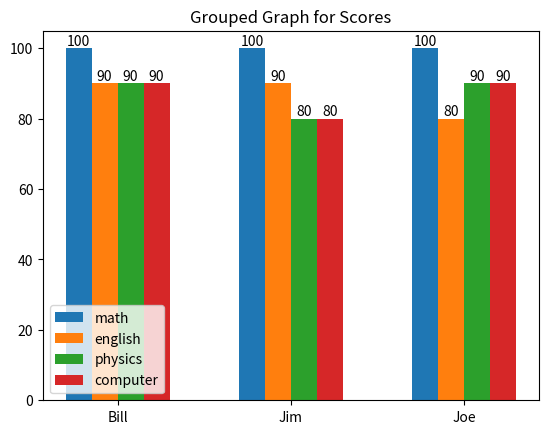

Here is the Python script that generated this plot:
import matplotlib.pyplot as plt
import numpy as np

labels = ['Bill', 'Jim','Joe']
math1 = [100,100,100]
english1 = [90,90,80]
physics1 = [90,80,90]
computer1 = [90,80,90]

x = np.arange(3)
width = 0.15

fig, ax = plt.subplots()
math = ax.bar(x-width*1.5, math1, width,label='math')
english = ax.bar(x-width*.5,english1, width,label='english')
physics = ax.bar(x+width*.5, physics1, width,label='physics')
computer = ax.bar(x+width*1.5, computer1, width,label='computer')

ax.set_title("Grouped Graph for Scores")
ax.set_xticks(x);ax.set_xticklabels(labels)
ax.legend( )

ax.bar_label(math)
ax.bar_label(english)
ax.bar_label(physics)
ax.bar_label(computer)

plt.show()